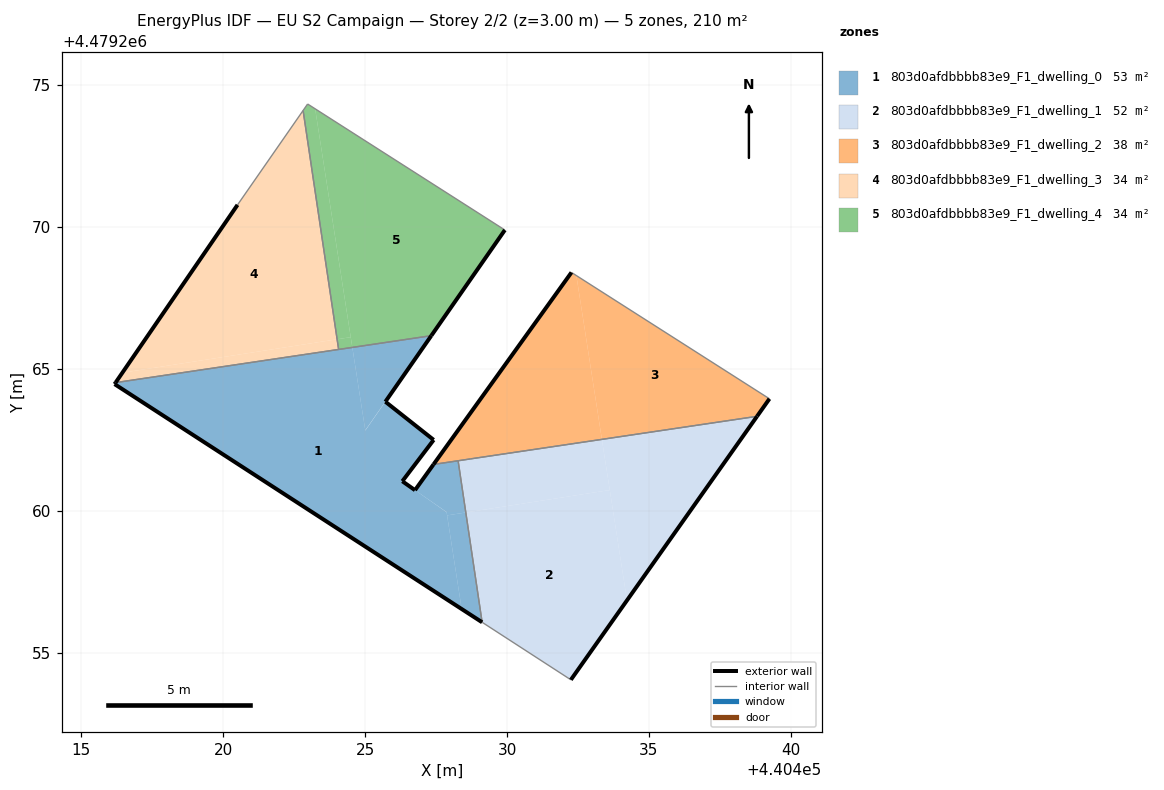
=== STOREY PLAN SPEC (per zone: floor XY polygon, exterior-wall plan segments, windows/doors) ===
zone 1: 803d0afdbbbb83e9_F1_dwelling_0  (53.2 m²)
  floor: (440428.40, 4479256.54) (440427.87, 4479259.95) (440426.76, 4479260.73) (440426.31, 4479261.04) (440427.41, 4479262.50) (440427.08, 4479262.76) (440427.04, 4479262.80) (440427.00, 4479262.82) (440426.33, 4479263.36) (440426.30, 4479263.38) (440426.17, 4479263.48) (440426.11, 4479263.53) (440425.83, 4479263.75) (440425.71, 4479263.84) (440425.00, 4479262.83) (440424.55, 4479265.76) (440416.21, 4479264.52) (440416.17, 4479264.46)
  floor: (440429.12, 4479256.07) (440428.54, 4479259.94) (440427.89, 4479259.84) (440428.40, 4479256.54)
  floor: (440425.00, 4479262.84) (440427.33, 4479266.17) (440424.55, 4479265.76)
  floor: (440428.54, 4479259.94) (440428.27, 4479261.76) (440427.41, 4479261.63) (440426.76, 4479260.73) (440427.87, 4479259.96) (440427.89, 4479259.84)
  exterior wall: (440416.17, 4479264.46) – (440416.21, 4479264.52)  [0.1 m]
  exterior wall: (440427.33, 4479266.17) – (440425.71, 4479263.84)  [2.8 m]
  exterior wall: (440425.71, 4479263.84) – (440427.41, 4479262.50)  [2.2 m]
  exterior wall: (440427.41, 4479262.50) – (440426.31, 4479261.04)  [1.8 m]
  exterior wall: (440426.31, 4479261.04) – (440426.76, 4479260.73)  [0.5 m]
  exterior wall: (440426.76, 4479260.73) – (440427.41, 4479261.63)  [1.1 m]
  exterior wall: (440429.12, 4479256.07) – (440416.17, 4479264.46)  [15.4 m]
  interior walls: 4
zone 2: 803d0afdbbbb83e9_F1_dwelling_1  (51.8 m²)
  floor: (440432.25, 4479254.04) (440434.22, 4479256.84) (440433.62, 4479260.73) (440428.54, 4479259.94) (440429.12, 4479256.07)
  floor: (440434.22, 4479256.84) (440438.81, 4479263.33) (440433.34, 4479262.52)
  floor: (440433.62, 4479260.73) (440433.34, 4479262.52) (440428.27, 4479261.76) (440428.54, 4479259.94)
  exterior wall: (440438.81, 4479263.33) – (440432.25, 4479254.04)  [11.4 m]
  interior walls: 4
zone 3: 803d0afdbbbb83e9_F1_dwelling_2  (37.6 m²)
  floor: (440438.81, 4479263.33) (440439.24, 4479263.95) (440432.44, 4479268.29) (440433.34, 4479262.52)
  floor: (440433.34, 4479262.52) (440432.44, 4479268.29) (440432.27, 4479268.40) (440427.41, 4479261.63)
  exterior wall: (440427.41, 4479261.63) – (440432.27, 4479268.40)  [8.3 m]
  exterior wall: (440439.24, 4479263.95) – (440438.81, 4479263.33)  [0.8 m]
  interior walls: 4
zone 4: 803d0afdbbbb83e9_F1_dwelling_3  (33.9 m²)
  floor: (440424.01, 4479266.04) (440422.81, 4479274.11) (440420.50, 4479270.78) (440416.44, 4479264.87)
  floor: (440424.06, 4479265.69) (440424.01, 4479266.04) (440416.44, 4479264.87) (440416.21, 4479264.52)
  exterior wall: (440416.21, 4479264.52) – (440420.50, 4479270.78)  [7.6 m]
  interior walls: 3
zone 5: 803d0afdbbbb83e9_F1_dwelling_4  (33.9 m²)
  floor: (440427.33, 4479266.17) (440429.92, 4479269.89) (440423.24, 4479274.16) (440424.55, 4479265.76)
  floor: (440424.49, 4479266.12) (440423.24, 4479274.16) (440422.97, 4479274.33) (440422.81, 4479274.11) (440424.01, 4479266.04)
  floor: (440424.55, 4479265.76) (440424.49, 4479266.12) (440424.01, 4479266.04) (440424.06, 4479265.69)
  exterior wall: (440429.92, 4479269.89) – (440427.33, 4479266.17)  [4.5 m]
  interior walls: 4

=== DERIVED (storey summary) ===
Building: EU S2 Campaign
Storey: 2 of 2  (floor level z = 3.00 m)
Storey gross floor area: 210.3 m²
Zones on this storey: 5
  - 803d0afdbbbb83e9_F1_dwelling_0: floor 53.2 m²; exterior wall 24.0 m (72.0 m²); WWR 0.0%
  - 803d0afdbbbb83e9_F1_dwelling_1: floor 51.8 m²; exterior wall 11.4 m (34.1 m²); WWR 0.0%
  - 803d0afdbbbb83e9_F1_dwelling_2: floor 37.6 m²; exterior wall 9.1 m (27.3 m²); WWR 0.0%
  - 803d0afdbbbb83e9_F1_dwelling_3: floor 33.9 m²; exterior wall 7.6 m (22.8 m²); WWR 0.0%
  - 803d0afdbbbb83e9_F1_dwelling_4: floor 33.9 m²; exterior wall 4.5 m (13.6 m²); WWR 0.0%
Zone adjacency (shared interzone walls):
  - 803d0afdbbbb83e9_F1_dwelling_0 ↔ 803d0afdbbbb83e9_F1_dwelling_1
  - 803d0afdbbbb83e9_F1_dwelling_0 ↔ 803d0afdbbbb83e9_F1_dwelling_2
  - 803d0afdbbbb83e9_F1_dwelling_0 ↔ 803d0afdbbbb83e9_F1_dwelling_3
  - 803d0afdbbbb83e9_F1_dwelling_0 ↔ 803d0afdbbbb83e9_F1_dwelling_4
  - 803d0afdbbbb83e9_F1_dwelling_1 ↔ 803d0afdbbbb83e9_F1_dwelling_2
  - 803d0afdbbbb83e9_F1_dwelling_3 ↔ 803d0afdbbbb83e9_F1_dwelling_4